Labelled photos from "plantvillage", an image-classification folder in SnaetWarre/Research_Project_Rust_Semi-Supervised_Learning. The possible labels are: apple apple scab, apple black rot, apple cedar apple rust, cherry including sour healthy, corn (maize) cercospora leaf spot gray leaf spot, corn maize northern leaf blight, grape healthy, peach healthy, pepper bell bacterial spot, potato healthy, raspberry healthy, strawberry healthy, tomato leaf mold, tomato mosaic virus.

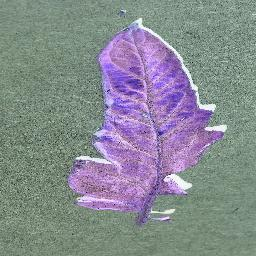
Label: tomato mosaic virus

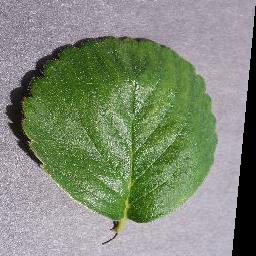
Label: strawberry healthy

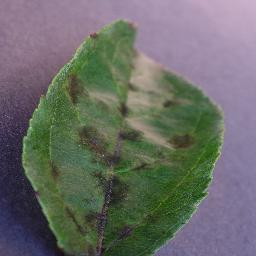
Label: apple apple scab

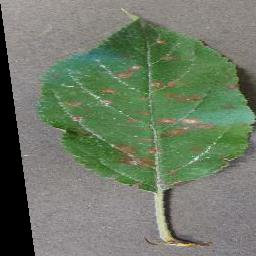
Label: apple cedar apple rust

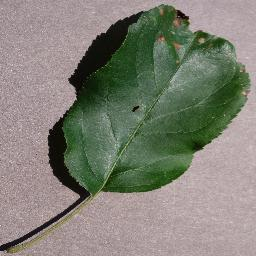
Label: apple black rot

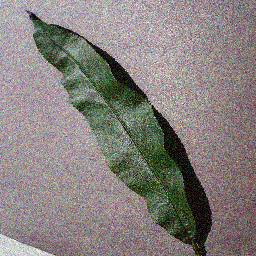
Label: peach healthy
